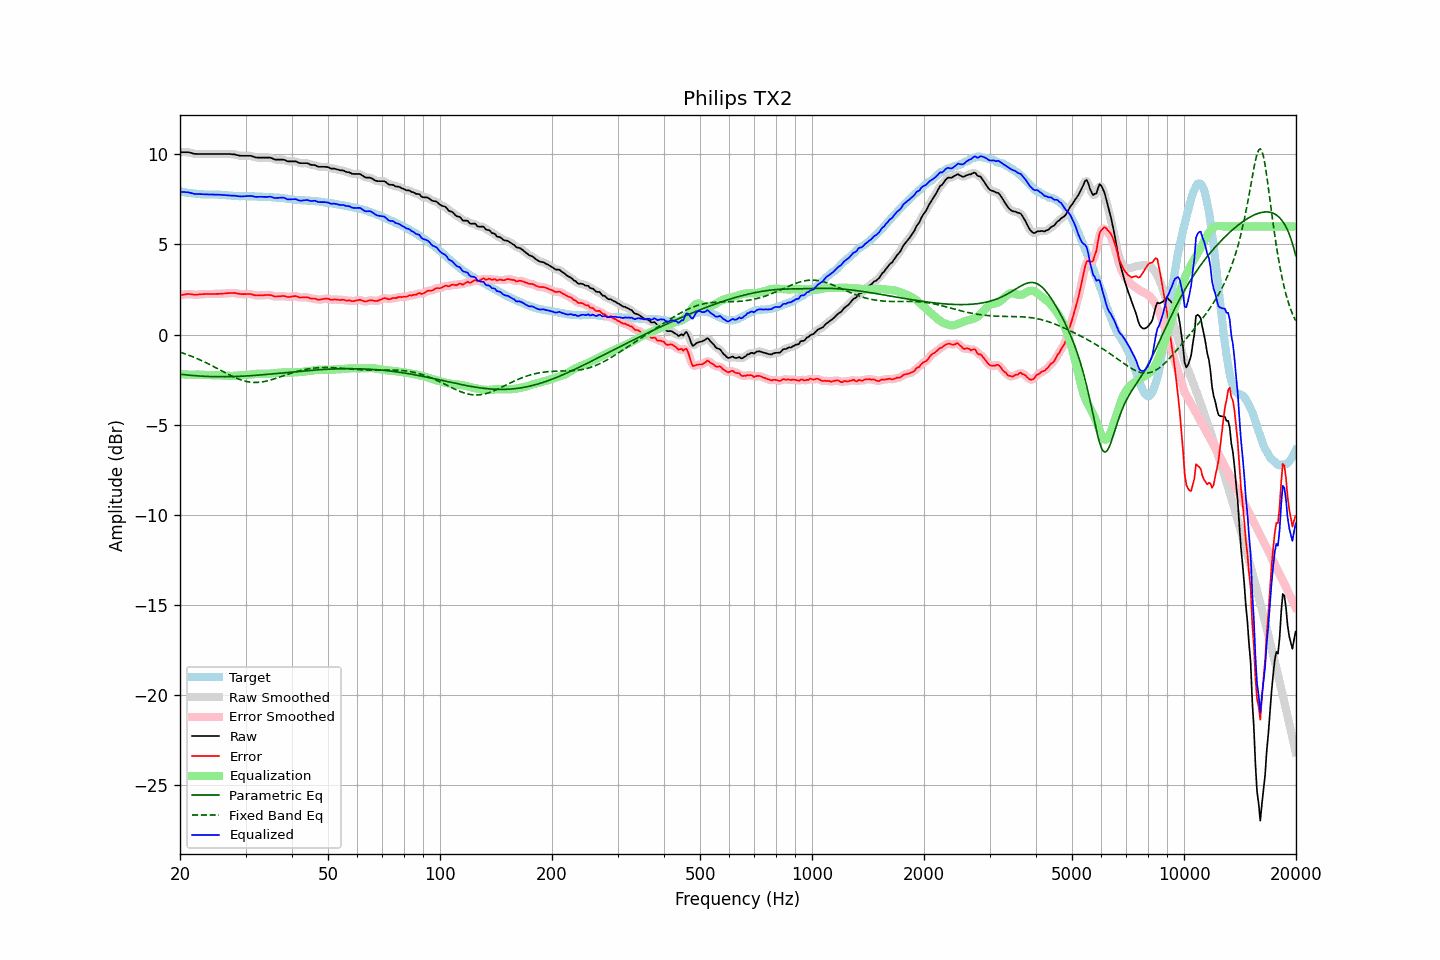

Source data for this figure (header and first rows):
frequency, raw, error, smoothed, error_smoothed, equalization, parametric_eq, fixed_band_eq, equalized_raw, equalized_smoothed, target
20.00, 10.13, 2.18, 10.12, 2.18, -2.20, -2.21, -0.98, 7.93, 7.93, 7.94
20.20, 10.13, 2.19, 10.13, 2.20, -2.21, -2.22, -1.01, 7.92, 7.92, 7.93
20.40, 10.13, 2.21, 10.13, 2.21, -2.21, -2.23, -1.04, 7.91, 7.92, 7.91
20.61, 10.13, 2.22, 10.13, 2.23, -2.22, -2.24, -1.07, 7.91, 7.91, 7.90
20.81, 10.13, 2.24, 10.13, 2.24, -2.22, -2.24, -1.10, 7.90, 7.90, 7.88
21.02, 10.13, 2.25, 10.12, 2.25, -2.23, -2.25, -1.13, 7.90, 7.89, 7.87
21.23, 10.11, 2.24, 10.11, 2.25, -2.23, -2.26, -1.17, 7.88, 7.88, 7.86
21.44, 10.08, 2.24, 10.08, 2.24, -2.23, -2.27, -1.20, 7.85, 7.85, 7.85
21.66, 10.06, 2.23, 10.06, 2.22, -2.23, -2.28, -1.24, 7.83, 7.83, 7.83
21.87, 10.04, 2.21, 10.04, 2.21, -2.23, -2.28, -1.27, 7.81, 7.81, 7.83
22.09, 10.03, 2.21, 10.03, 2.21, -2.22, -2.29, -1.31, 7.80, 7.80, 7.82
22.31, 10.03, 2.22, 10.02, 2.22, -2.22, -2.30, -1.35, 7.80, 7.80, 7.81
22.54, 10.03, 2.23, 10.02, 2.23, -2.23, -2.30, -1.39, 7.80, 7.80, 7.80
22.76, 10.03, 2.24, 10.03, 2.24, -2.23, -2.31, -1.43, 7.80, 7.80, 7.79
22.99, 10.03, 2.24, 10.03, 2.24, -2.24, -2.32, -1.47, 7.79, 7.79, 7.79
23.22, 10.03, 2.25, 10.03, 2.25, -2.24, -2.32, -1.51, 7.78, 7.78, 7.78
23.45, 10.03, 2.25, 10.03, 2.25, -2.25, -2.32, -1.56, 7.78, 7.78, 7.78
23.69, 10.03, 2.25, 10.03, 2.25, -2.25, -2.33, -1.60, 7.77, 7.77, 7.77
23.92, 10.03, 2.25, 10.03, 2.25, -2.25, -2.33, -1.65, 7.77, 7.77, 7.77
24.16, 10.03, 2.25, 10.03, 2.25, -2.25, -2.33, -1.69, 7.77, 7.77, 7.77
24.40, 10.03, 2.25, 10.03, 2.25, -2.25, -2.34, -1.74, 7.77, 7.77, 7.77
24.65, 10.03, 2.25, 10.03, 2.25, -2.25, -2.34, -1.78, 7.77, 7.77, 7.77
24.89, 10.03, 2.25, 10.03, 2.25, -2.25, -2.34, -1.83, 7.77, 7.77, 7.77
25.14, 10.03, 2.25, 10.03, 2.26, -2.26, -2.34, -1.88, 7.77, 7.77, 7.77
25.39, 10.03, 2.26, 10.03, 2.26, -2.26, -2.34, -1.93, 7.77, 7.77, 7.77
25.65, 10.03, 2.27, 10.03, 2.26, -2.26, -2.34, -1.98, 7.76, 7.76, 7.76
25.91, 10.03, 2.27, 10.03, 2.27, -2.27, -2.34, -2.02, 7.76, 7.76, 7.76
26.16, 10.03, 2.28, 10.03, 2.28, -2.28, -2.34, -2.07, 7.75, 7.75, 7.75
26.43, 10.03, 2.28, 10.03, 2.28, -2.28, -2.34, -2.12, 7.74, 7.74, 7.75
26.69, 10.03, 2.29, 10.03, 2.29, -2.29, -2.34, -2.17, 7.73, 7.73, 7.74
26.96, 10.03, 2.30, 10.03, 2.30, -2.30, -2.34, -2.21, 7.73, 7.73, 7.72
27.23, 10.03, 2.30, 10.02, 2.30, -2.30, -2.34, -2.26, 7.72, 7.72, 7.72
27.50, 10.02, 2.30, 10.02, 2.31, -2.30, -2.34, -2.30, 7.71, 7.72, 7.71
27.77, 10.01, 2.30, 10.01, 2.31, -2.30, -2.34, -2.34, 7.71, 7.71, 7.70
28.05, 10.01, 2.32, 10.00, 2.30, -2.29, -2.33, -2.38, 7.71, 7.70, 7.69
28.33, 9.98, 2.29, 9.98, 2.29, -2.28, -2.33, -2.42, 7.69, 7.69, 7.69
28.62, 9.96, 2.27, 9.96, 2.27, -2.27, -2.33, -2.46, 7.68, 7.68, 7.69
28.90, 9.94, 2.26, 9.94, 2.25, -2.27, -2.32, -2.49, 7.67, 7.67, 7.68
29.19, 9.93, 2.24, 9.93, 2.25, -2.26, -2.32, -2.52, 7.67, 7.67, 7.68
29.48, 9.93, 2.24, 9.92, 2.24, -2.25, -2.31, -2.55, 7.67, 7.67, 7.68
29.78, 9.93, 2.24, 9.92, 2.24, -2.25, -2.31, -2.58, 7.68, 7.67, 7.68
30.08, 9.93, 2.25, 9.93, 2.25, -2.25, -2.30, -2.60, 7.68, 7.68, 7.68
30.38, 9.93, 2.25, 9.93, 2.25, -2.24, -2.30, -2.62, 7.69, 7.69, 7.68
30.68, 9.93, 2.25, 9.93, 2.25, -2.23, -2.29, -2.64, 7.69, 7.69, 7.68
30.99, 9.93, 2.25, 9.92, 2.24, -2.22, -2.29, -2.65, 7.70, 7.69, 7.67
31.30, 9.90, 2.22, 9.90, 2.22, -2.21, -2.28, -2.66, 7.68, 7.68, 7.67
31.61, 9.87, 2.19, 9.87, 2.20, -2.20, -2.27, -2.66, 7.66, 7.66, 7.67
31.93, 9.84, 2.17, 9.84, 2.18, -2.19, -2.27, -2.66, 7.64, 7.65, 7.67
32.24, 9.83, 2.17, 9.83, 2.17, -2.18, -2.26, -2.66, 7.64, 7.65, 7.66
32.57, 9.83, 2.17, 9.82, 2.17, -2.18, -2.25, -2.65, 7.65, 7.65, 7.65
32.89, 9.83, 2.17, 9.82, 2.17, -2.18, -2.25, -2.65, 7.65, 7.65, 7.65
33.22, 9.83, 2.18, 9.83, 2.18, -2.18, -2.24, -2.63, 7.65, 7.65, 7.65
33.55, 9.83, 2.18, 9.83, 2.18, -2.18, -2.23, -2.62, 7.64, 7.64, 7.65
33.89, 9.83, 2.19, 9.83, 2.19, -2.19, -2.22, -2.60, 7.64, 7.64, 7.63
34.23, 9.83, 2.19, 9.83, 2.20, -2.19, -2.21, -2.58, 7.64, 7.64, 7.63
34.57, 9.83, 2.20, 9.83, 2.20, -2.18, -2.21, -2.56, 7.65, 7.65, 7.63
34.92, 9.83, 2.20, 9.82, 2.19, -2.17, -2.20, -2.53, 7.66, 7.65, 7.63
35.27, 9.80, 2.17, 9.79, 2.17, -2.16, -2.19, -2.51, 7.64, 7.63, 7.62
35.62, 9.76, 2.14, 9.76, 2.14, -2.15, -2.18, -2.48, 7.61, 7.61, 7.62
35.97, 9.72, 2.11, 9.73, 2.12, -2.14, -2.17, -2.45, 7.57, 7.59, 7.61
... 635 more rows
